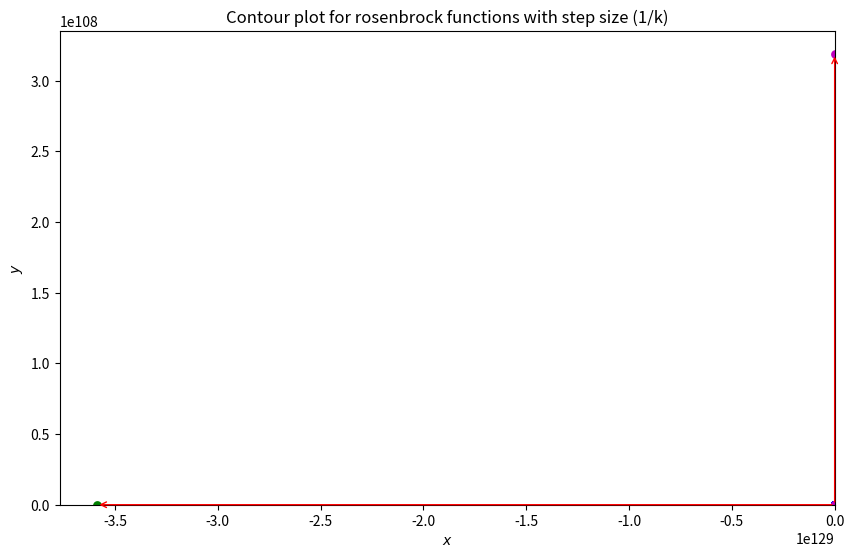

The script that saved this image:
####### Gradient Function for himmenblaus Function( with given intial values and step sizes)
####### Gradient Function for himmenblaus Function( with given intial values and step sizes)
import numpy as np
import matplotlib.pyplot as plt

###Set of Intial points and step size
intial_values=[[2,3],[-4,2],[2,-5.5]]
step_size_set=[0.00001,0.000002,0.000003,0.3,0.1,0.01]
# The data to fit
N = 1000
def rosenbrock(x,y):
    function_rosen=0.002*((1-x)**2)+0.2*(y*(x**2))**2
    return function_rosen



# First construct a grid of (theta0, theta1) parameter pairs and their
# corresponding cost function values.


x = np.arange(-6.0,6.0,0.1)
y = np.arange(-6.0,6.0,0.1)
X,Y = np.meshgrid(x, y)
J_grid = rosenbrock(X,Y)

# A labeled contour plot for the RHS cost function
#X, Y = np.meshgrid(theta0_grid, theta1_grid)

#ax[1].clabel(contours)
# The target parameter values indicated on the cost function contour plot
#ax.scatter([theta0_true]*2,[theta1_true]*2,s=[50,10], color=['k','w'])

# Take N steps with learning rate alpha down the gradient,
# starting at (x0, y0)

colors = ['b', 'g', 'm', 'c', 'orange']
N = 1000
fig, ax = plt.subplots(nrows=1, ncols=1, figsize=(10,6.15))
contours = ax.contour(X, Y, J_grid, 40)
for k in range(3):   
    xy_values = []
    xy_values.append(intial_values[k])
    J = [rosenbrock(*xy_values[0])]
    for j in range(1,N-1):
        step_size=1/float(j)
        last_xy = xy_values[j-1]
        this_xy = np.empty((2,))
        this_xy[0] = last_xy[0] - step_size*((0.4*(last_xy[0]**3+last_xy[0]*last_xy[1]-11*last_xy[0]))+(0.2*(last_xy[1]**2+last_xy[0]-7)))
        this_xy[1] = last_xy[1] - step_size*((0.2*(last_xy[0]**2+last_xy[1]-11))+(0.4*(last_xy[1]**3+last_xy[0]*last_xy[1]-7*last_xy[1])))
        xy_values.append(this_xy)
        J.append(rosenbrock(*this_xy))
    for j in range(1,N-1):
        ax.annotate('', xy_values[j], xytext=xy_values[j-1],
                        arrowprops={'arrowstyle': '->', 'color': 'r', 'lw': 1},
                        va='center', ha='center')
            #ax[0].plot(x, hypothesis(x, *theta[j]), color=colors[j], lw=2,
                  # label=r'$\theta_0 = {:.3f}, \theta_1 = {:.3f}$'.format(*theta[j]))
    ax.scatter(*zip(*xy_values),c=colors[k], s=40, lw=0)

    # Labels, titles and a legend.
ax.set_xlabel(r'$x$')
ax.set_ylabel(r'$y$')
titlex='Contour plot for rosenbrock functions with step size (1/k)'
ax.set_title(titlex)
plt.show()
